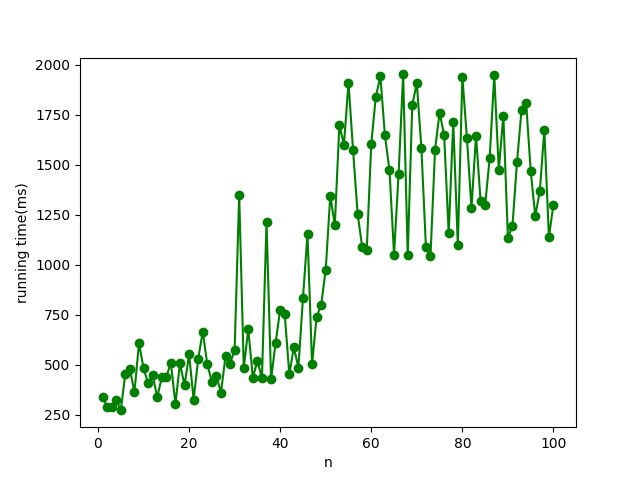

Values plotted in this chart, from the file beside it:
x, running_time
1, 341
2, 290
3, 291
4, 325
5, 272
6, 456
7, 480
8, 362
9, 609
10, 483
11, 407
12, 450
13, 338
14, 437
15, 441
16, 509
17, 305
18, 507
19, 397
20, 552
21, 326
22, 530
23, 666
24, 502
25, 416
26, 445
27, 361
28, 543
29, 505
30, 574
31, 1349
32, 486
33, 677
34, 436
35, 520
36, 434
37, 1213
38, 428
39, 610
40, 776
41, 752
42, 454
43, 587
44, 486
45, 833
46, 1155
47, 503
48, 740
49, 800
50, 976
51, 1345
52, 1200
53, 1700
54, 1600
55, 1911
56, 1574
57, 1255
58, 1091
59, 1073
60, 1605
... 40 more rows
